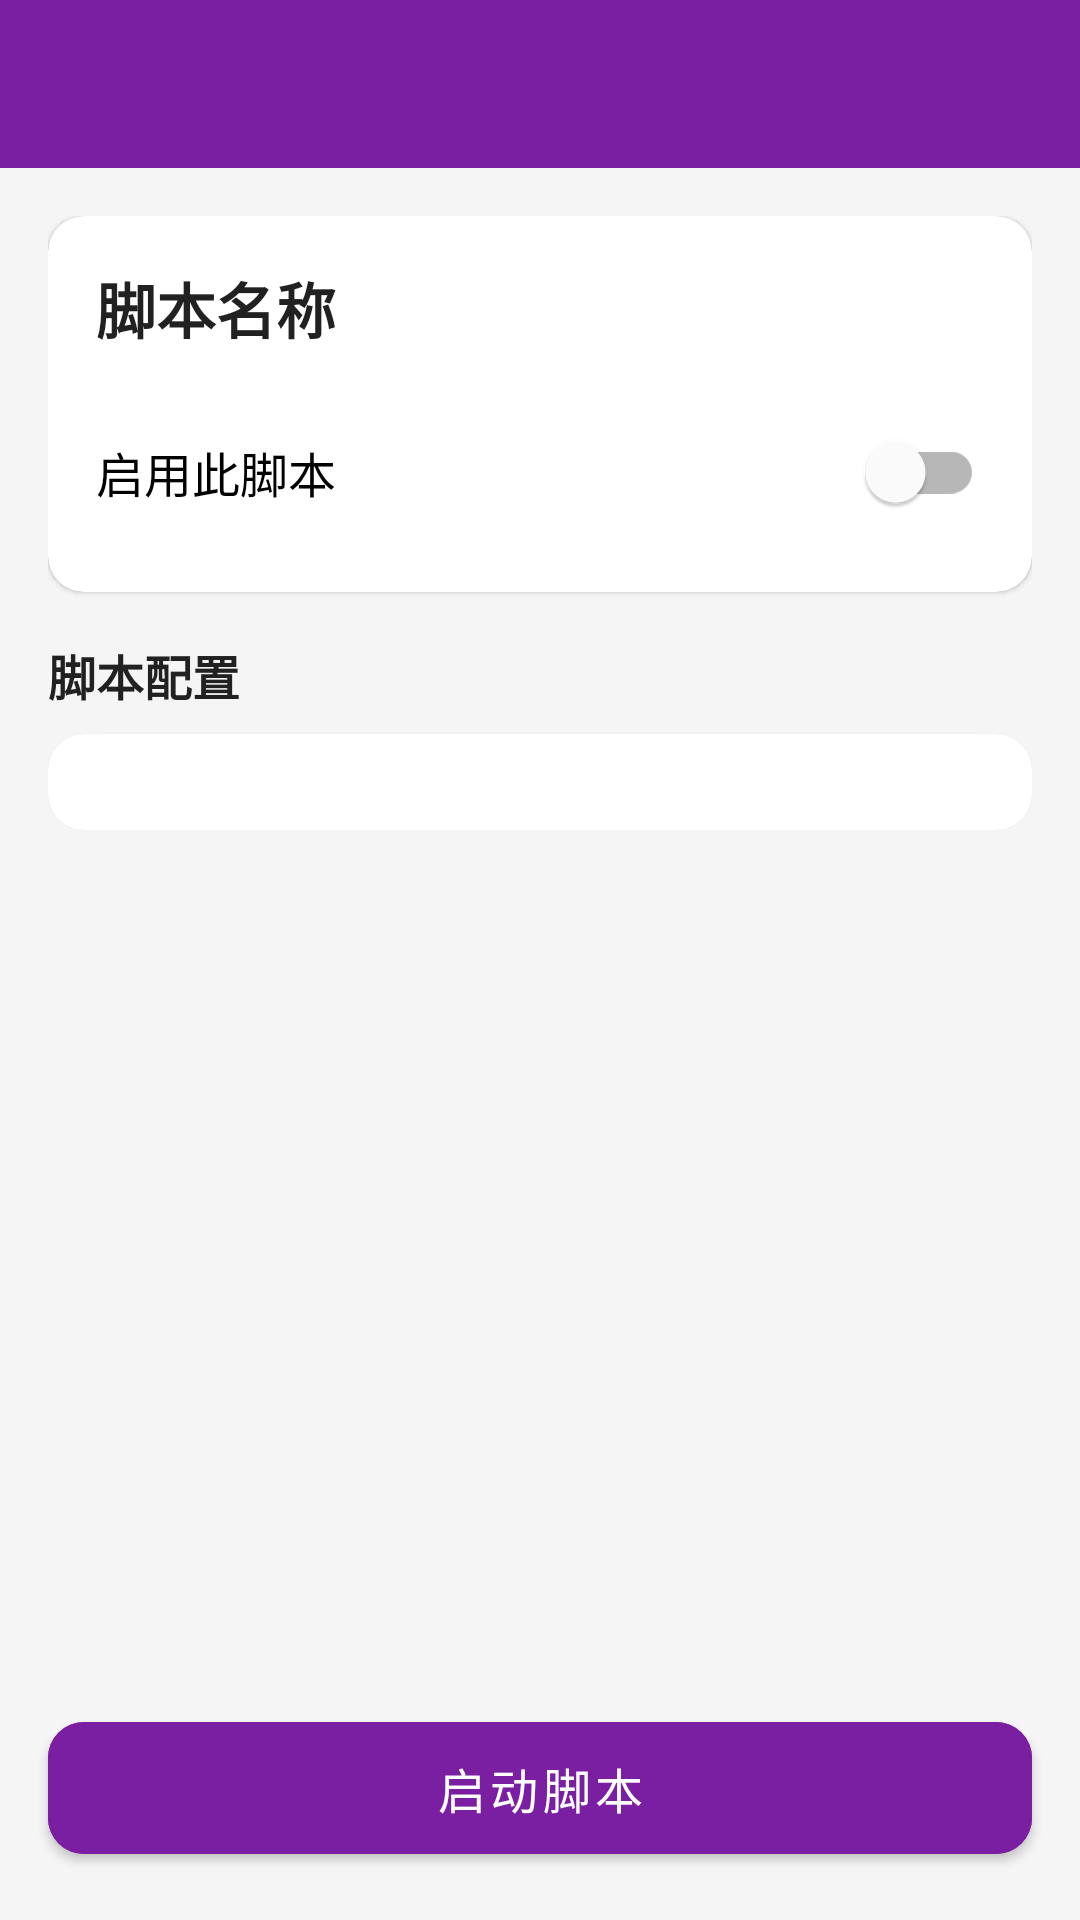

Here is an Android app screen rendered from its layout file. Give the layout XML and the strings, colors and styles it references.
<!-- AndroidManifest.xml: application theme Theme.YysAssistant -->
<!-- res/layout/activity_script_config.xml -->
<?xml version="1.0" encoding="utf-8"?>
<LinearLayout
    xmlns:android="http://schemas.android.com/apk/res/android"
    xmlns:app="http://schemas.android.com/apk/res-auto"
    android:layout_width="match_parent"
    android:layout_height="match_parent"
    android:orientation="vertical"
    android:background="@color/background">

    <com.google.android.material.appbar.AppBarLayout
        android:layout_width="match_parent"
        android:layout_height="wrap_content">

        <androidx.appcompat.widget.Toolbar
            android:id="@+id/toolbar"
            android:layout_width="match_parent"
            android:layout_height="?attr/actionBarSize"
            android:background="?attr/colorPrimary" />
    </com.google.android.material.appbar.AppBarLayout>

    <androidx.core.widget.NestedScrollView
        android:layout_width="match_parent"
        android:layout_height="0dp"
        android:layout_weight="1">

        <LinearLayout
            android:layout_width="match_parent"
            android:layout_height="wrap_content"
            android:orientation="vertical"
            android:padding="16dp">

            <com.google.android.material.card.MaterialCardView
                android:layout_width="match_parent"
                android:layout_height="wrap_content"
                android:layout_marginBottom="16dp"
                app:cardCornerRadius="12dp">

                <LinearLayout
                    android:layout_width="match_parent"
                    android:layout_height="wrap_content"
                    android:orientation="vertical"
                    android:padding="16dp">

                    <TextView
                        android:id="@+id/tv_script_name"
                        android:layout_width="wrap_content"
                        android:layout_height="wrap_content"
                        android:text="脚本名称"
                        android:textSize="20sp"
                        android:textStyle="bold"
                        android:textColor="@color/text_primary" />

                    <com.google.android.material.switchmaterial.SwitchMaterial
                        android:id="@+id/switch_enabled"
                        android:layout_width="match_parent"
                        android:layout_height="wrap_content"
                        android:layout_marginTop="16dp"
                        android:text="启用此脚本"
                        android:textSize="16sp" />
                </LinearLayout>
            </com.google.android.material.card.MaterialCardView>

            <TextView
                android:layout_width="wrap_content"
                android:layout_height="wrap_content"
                android:text="脚本配置"
                android:textSize="16sp"
                android:textStyle="bold"
                android:textColor="@color/text_primary"
                android:layout_marginBottom="8dp" />

            <com.google.android.material.card.MaterialCardView
                android:layout_width="match_parent"
                android:layout_height="wrap_content"
                app:cardCornerRadius="12dp">

                <LinearLayout
                    android:id="@+id/layout_config"
                    android:layout_width="match_parent"
                    android:layout_height="wrap_content"
                    android:orientation="vertical"
                    android:padding="16dp" />
            </com.google.android.material.card.MaterialCardView>

        </LinearLayout>
    </androidx.core.widget.NestedScrollView>

    <com.google.android.material.button.MaterialButton
        android:id="@+id/btn_start_script"
        android:layout_width="match_parent"
        android:layout_height="56dp"
        android:layout_margin="16dp"
        android:text="启动脚本"
        android:textSize="16sp"
        app:cornerRadius="12dp"
        android:backgroundTint="@color/primary" />

</LinearLayout>
<!-- resources referenced by this layout -->
<resources>
  <color name="background">#F5F5F5</color>
  <color name="primary">#7B1FA2</color>
  <color name="text_primary">#212121</color>
  <style name="Theme.YysAssistant" parent="Theme.MaterialComponents.DayNight.DarkActionBar">
          <item name="colorPrimary">@color/primary</item>
          <item name="colorPrimaryVariant">@color/primary_dark</item>
          <item name="colorOnPrimary">@android:color/white</item>
          <item name="colorSecondary">@color/accent</item>
          <item name="colorSecondaryVariant">@color/accent</item>
          <item name="colorOnSecondary">@android:color/white</item>
          <item name="android:colorBackground">@color/background</item>
          <item name="colorSurface">@color/surface</item>
          <item name="colorOnSurface">@color/text_primary</item>
          <item name="android:statusBarColor">@color/primary_dark</item>
      </style>
  <color name="primary_dark">#4A148C</color>
  <color name="accent">#FF4081</color>
  <color name="surface">#FFFFFF</color>
</resources>
